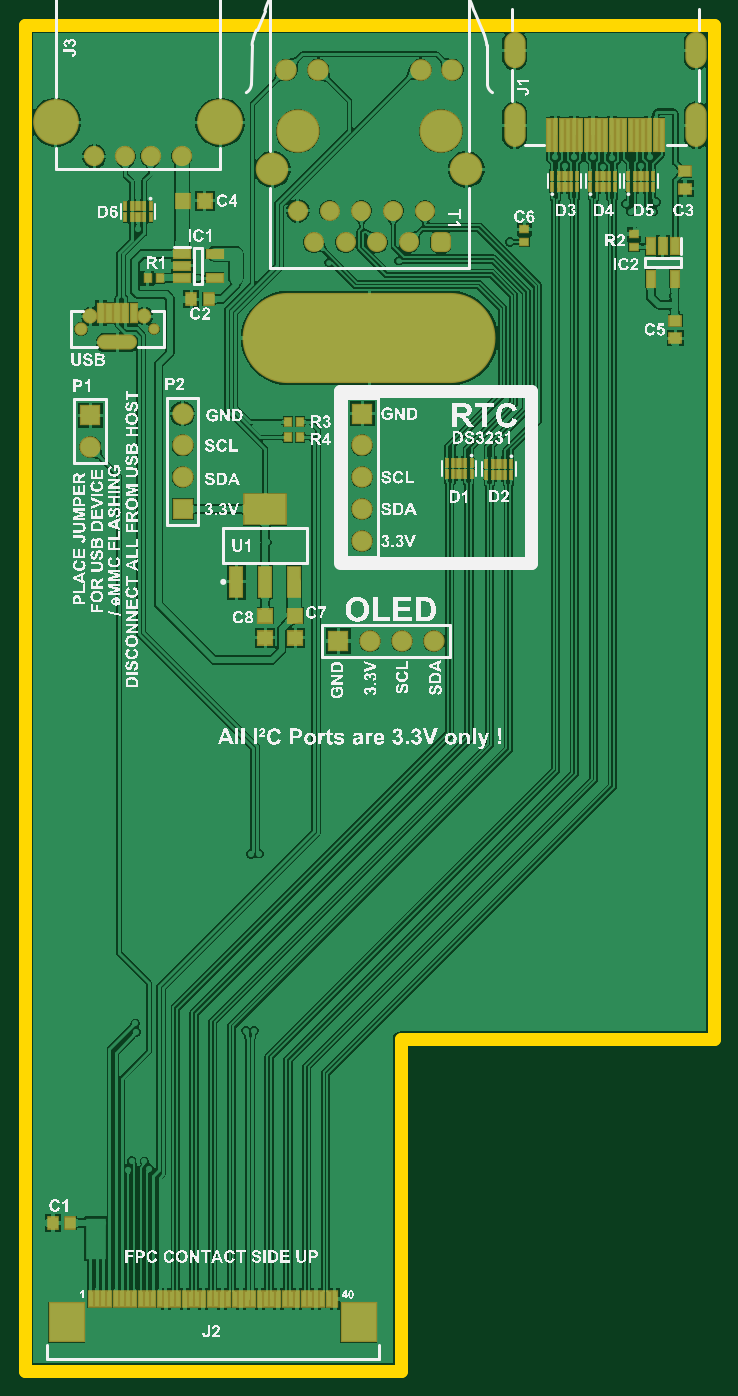
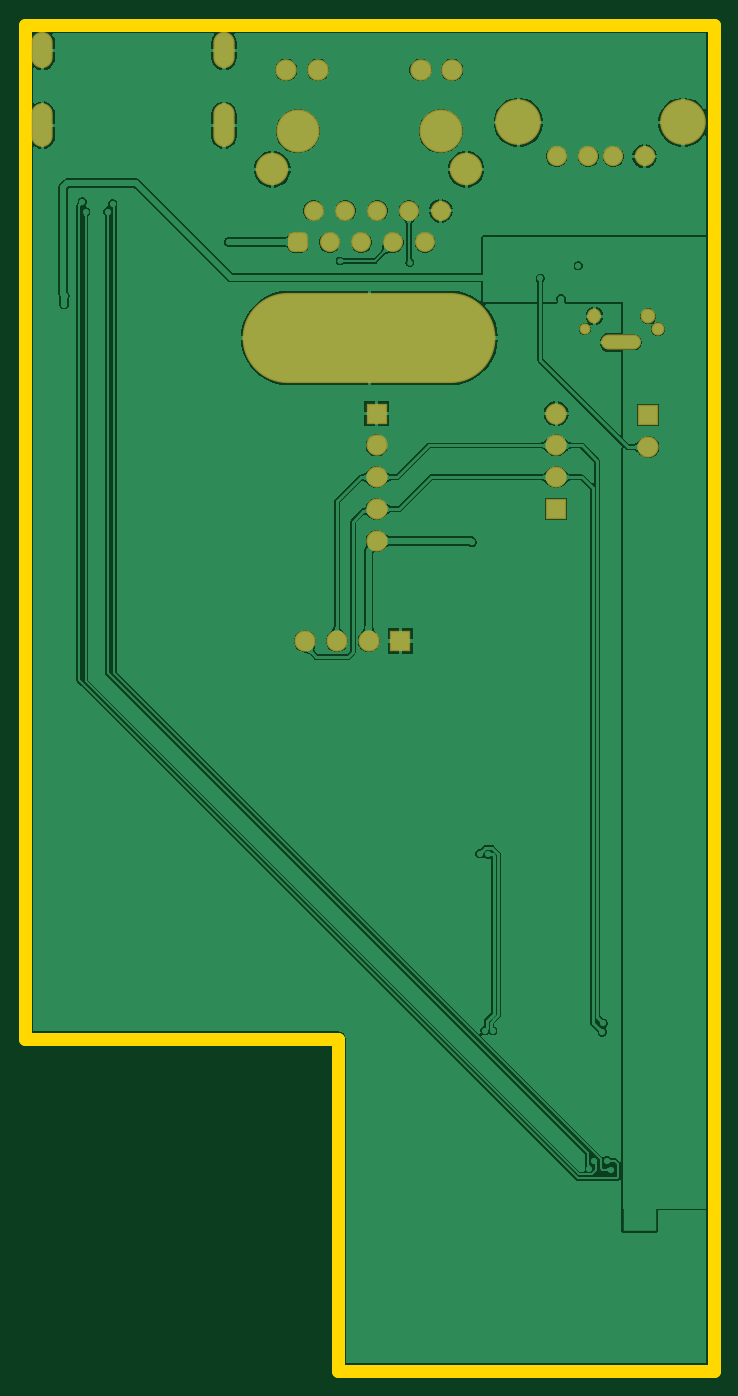
Circuit board: 10 layer files. Board 55.0 x 107.5 mm.
- bottom_copper: PiStorm32_IO_RevB.GBL (68557 bytes)
- bottom_silk: PiStorm32_IO_RevB.GBO (284 bytes)
- paste: PiStorm32_IO_RevB.GBP (282 bytes)
- bottom_mask: PiStorm32_IO_RevB.GBS (2275 bytes)
- outline: PiStorm32_IO_RevB.GKO (461 bytes)
- outline: PiStorm32_IO_RevB.GM1 (287 bytes)
- top_copper: PiStorm32_IO_RevB.GTL (168785 bytes)
- top_silk: PiStorm32_IO_RevB.GTO (701909 bytes)
- paste: PiStorm32_IO_RevB.GTP (13339 bytes)
- top_mask: PiStorm32_IO_RevB.GTS (6415 bytes)

=== bottom_copper: PiStorm32_IO_RevB.GBL (68557 bytes, source omitted) ===
=== bottom_silk: PiStorm32_IO_RevB.GBO ===
G04*
G04 #@! TF.GenerationSoftware,Altium Limited,Altium Designer,21.3.2 (30)*
G04*
G04 Layer_Color=32896*
%FSLAX25Y25*%
%MOIN*%
G70*
G04*
G04 #@! TF.SameCoordinates,97996B78-1690-4D19-8AB1-FF8F13014A98*
G04*
G04*
G04 #@! TF.FilePolarity,Positive*
G04*
G01*
G75*
M02*

=== paste: PiStorm32_IO_RevB.GBP ===
G04*
G04 #@! TF.GenerationSoftware,Altium Limited,Altium Designer,21.3.2 (30)*
G04*
G04 Layer_Color=128*
%FSLAX25Y25*%
%MOIN*%
G70*
G04*
G04 #@! TF.SameCoordinates,97996B78-1690-4D19-8AB1-FF8F13014A98*
G04*
G04*
G04 #@! TF.FilePolarity,Positive*
G04*
G01*
G75*
M02*

=== bottom_mask: PiStorm32_IO_RevB.GBS ===
G04*
G04 #@! TF.GenerationSoftware,Altium Limited,Altium Designer,21.3.2 (30)*
G04*
G04 Layer_Color=16711935*
%FSLAX25Y25*%
%MOIN*%
G70*
G04*
G04 #@! TF.SameCoordinates,97996B78-1690-4D19-8AB1-FF8F13014A98*
G04*
G04*
G04 #@! TF.FilePolarity,Negative*
G04*
G01*
G75*
%ADD49C,0.06312*%
G04:AMPARAMS|DCode=50|XSize=63.12mil|YSize=63.12mil|CornerRadius=17.78mil|HoleSize=0mil|Usage=FLASHONLY|Rotation=0.000|XOffset=0mil|YOffset=0mil|HoleType=Round|Shape=RoundedRectangle|*
%AMROUNDEDRECTD50*
21,1,0.06312,0.02756,0,0,0.0*
21,1,0.02756,0.06312,0,0,0.0*
1,1,0.03556,0.01378,-0.01378*
1,1,0.03556,-0.01378,-0.01378*
1,1,0.03556,-0.01378,0.01378*
1,1,0.03556,0.01378,0.01378*
%
%ADD50ROUNDEDRECTD50*%
%ADD51C,0.13595*%
%ADD52C,0.06784*%
%ADD53C,0.10249*%
%ADD54C,0.06391*%
%ADD55C,0.14383*%
%ADD56O,0.06706X0.13792*%
%ADD57O,0.06706X0.11430*%
%ADD58C,0.03556*%
%ADD59C,0.04146*%
%ADD60O,0.04343X0.04737*%
%ADD61C,0.04737*%
%ADD62O,0.12611X0.04737*%
%ADD63C,0.06706*%
%ADD64R,0.06706X0.06706*%
%ADD65R,0.06706X0.06706*%
%ADD66O,0.79540X0.28359*%
D49*
X85768Y364846D02*
D03*
X95768Y364846D02*
D03*
X105768D02*
D03*
X115768Y364846D02*
D03*
X125768D02*
D03*
X90768Y354846D02*
D03*
X100768D02*
D03*
X110768D02*
D03*
X120768D02*
D03*
D50*
X130768D02*
D03*
D51*
X85768Y389846D02*
D03*
X130768D02*
D03*
D52*
X124370Y409137D02*
D03*
X92165D02*
D03*
X134370D02*
D03*
X82165D02*
D03*
D53*
X77776Y377838D02*
D03*
X138760Y377838D02*
D03*
D54*
X31563Y381945D02*
D03*
X39437D02*
D03*
X21721D02*
D03*
X49279D02*
D03*
D55*
X61366Y392614D02*
D03*
X9634D02*
D03*
D56*
X211043Y391713D02*
D03*
X153957D02*
D03*
D57*
X211043Y415335D02*
D03*
X153957Y415335D02*
D03*
D58*
X40516Y327536D02*
D03*
D59*
X17484D02*
D03*
D60*
X37465Y331670D02*
D03*
D61*
X20535D02*
D03*
D62*
X29000Y323402D02*
D03*
D63*
X20500Y290528D02*
D03*
X108500Y229528D02*
D03*
X118500D02*
D03*
X128500D02*
D03*
X106000Y291028D02*
D03*
Y281028D02*
D03*
Y271028D02*
D03*
Y261028D02*
D03*
X49500Y301028D02*
D03*
Y291028D02*
D03*
Y281028D02*
D03*
D64*
X20500Y300528D02*
D03*
X106000Y301028D02*
D03*
X49500Y271028D02*
D03*
D65*
X98500Y229528D02*
D03*
D66*
X108268Y324803D02*
D03*
M02*

=== outline: PiStorm32_IO_RevB.GKO ===
G04*
G04 #@! TF.GenerationSoftware,Altium Limited,Altium Designer,21.3.2 (30)*
G04*
G04 Layer_Color=16711935*
%FSLAX25Y25*%
%MOIN*%
G70*
G04*
G04 #@! TF.SameCoordinates,97996B78-1690-4D19-8AB1-FF8F13014A98*
G04*
G04*
G04 #@! TF.FilePolarity,Positive*
G04*
G01*
G75*
%ADD15C,0.03937*%
D15*
X118110Y104331D02*
X216535D01*
Y423228D01*
X118110Y0D02*
Y104331D01*
X0Y0D02*
X118110D01*
X-0Y423228D02*
X0Y0D01*
Y423228D02*
X216535D01*
M02*

=== outline: PiStorm32_IO_RevB.GM1 ===
G04*
G04 #@! TF.GenerationSoftware,Altium Limited,Altium Designer,21.3.2 (30)*
G04*
G04 Layer_Color=16711935*
%FSLAX25Y25*%
%MOIN*%
G70*
G04*
G04 #@! TF.SameCoordinates,97996B78-1690-4D19-8AB1-FF8F13014A98*
G04*
G04*
G04 #@! TF.FilePolarity,Positive*
G04*
G01*
G75*
M02*

=== top_copper: PiStorm32_IO_RevB.GTL (168785 bytes, source omitted) ===
=== top_silk: PiStorm32_IO_RevB.GTO (701909 bytes, source omitted) ===
=== paste: PiStorm32_IO_RevB.GTP (13339 bytes, source omitted) ===
=== top_mask: PiStorm32_IO_RevB.GTS ===
G04*
G04 #@! TF.GenerationSoftware,Altium Limited,Altium Designer,21.3.2 (30)*
G04*
G04 Layer_Color=8388736*
%FSLAX25Y25*%
%MOIN*%
G70*
G04*
G04 #@! TF.SameCoordinates,97996B78-1690-4D19-8AB1-FF8F13014A98*
G04*
G04*
G04 #@! TF.FilePolarity,Negative*
G04*
G01*
G75*
%ADD33R,0.01981X0.05524*%
%ADD34R,0.11430X0.12611*%
%ADD35R,0.01587X0.03418*%
%ADD36R,0.02375X0.03418*%
%ADD37R,0.01902X0.11036*%
%ADD38R,0.03162X0.05721*%
%ADD39R,0.04343X0.03950*%
%ADD40R,0.02572X0.06706*%
%ADD41R,0.05100X0.05000*%
%ADD42R,0.02965X0.03359*%
%ADD43R,0.04737X0.10249*%
%ADD44R,0.13792X0.10249*%
%ADD45R,0.03950X0.04343*%
%ADD46R,0.05721X0.03162*%
%ADD47R,0.03359X0.02965*%
%ADD48R,0.05000X0.05100*%
%ADD49C,0.06312*%
G04:AMPARAMS|DCode=50|XSize=63.12mil|YSize=63.12mil|CornerRadius=17.78mil|HoleSize=0mil|Usage=FLASHONLY|Rotation=0.000|XOffset=0mil|YOffset=0mil|HoleType=Round|Shape=RoundedRectangle|*
%AMROUNDEDRECTD50*
21,1,0.06312,0.02756,0,0,0.0*
21,1,0.02756,0.06312,0,0,0.0*
1,1,0.03556,0.01378,-0.01378*
1,1,0.03556,-0.01378,-0.01378*
1,1,0.03556,-0.01378,0.01378*
1,1,0.03556,0.01378,0.01378*
%
%ADD50ROUNDEDRECTD50*%
%ADD51C,0.13595*%
%ADD52C,0.06784*%
%ADD53C,0.10249*%
%ADD54C,0.06391*%
%ADD55C,0.14383*%
%ADD56O,0.06706X0.13792*%
%ADD57O,0.06706X0.11430*%
%ADD58C,0.03556*%
%ADD59C,0.04146*%
%ADD60O,0.04343X0.04737*%
%ADD61C,0.04737*%
%ADD62O,0.12611X0.04737*%
%ADD63C,0.06706*%
%ADD64R,0.06706X0.06706*%
%ADD65R,0.06706X0.06706*%
%ADD66O,0.79540X0.28359*%
D33*
X97386Y22579D02*
D03*
X95417D02*
D03*
X93449D02*
D03*
X91480D02*
D03*
X89512D02*
D03*
X85575D02*
D03*
X79669Y22579D02*
D03*
X77701D02*
D03*
X71795Y22579D02*
D03*
X69827D02*
D03*
X65890D02*
D03*
X59984Y22579D02*
D03*
X58016Y22579D02*
D03*
X52110D02*
D03*
X50142Y22579D02*
D03*
X44236Y22579D02*
D03*
X42268D02*
D03*
X36362D02*
D03*
X34394D02*
D03*
X32425Y22579D02*
D03*
X30457D02*
D03*
X20614Y22579D02*
D03*
X22583D02*
D03*
X24551Y22579D02*
D03*
X26520D02*
D03*
X28488D02*
D03*
X38331D02*
D03*
X40299D02*
D03*
X46205Y22579D02*
D03*
X48173D02*
D03*
X54079D02*
D03*
X56047D02*
D03*
X61953D02*
D03*
X63921D02*
D03*
X67858D02*
D03*
X73764Y22579D02*
D03*
X75732D02*
D03*
X81638Y22579D02*
D03*
X83606D02*
D03*
X87543D02*
D03*
D34*
X13016Y15256D02*
D03*
X104984Y15256D02*
D03*
D35*
X140405Y285436D02*
D03*
X138437Y285436D02*
D03*
X134500D02*
D03*
X132531Y285436D02*
D03*
X132531Y282028D02*
D03*
X134500Y282028D02*
D03*
X138437D02*
D03*
X140405Y282028D02*
D03*
X39437Y366232D02*
D03*
X37468Y366232D02*
D03*
X33531D02*
D03*
X31563Y366232D02*
D03*
X31563Y362823D02*
D03*
X33531D02*
D03*
X37468D02*
D03*
X39437Y362823D02*
D03*
X189716Y375811D02*
D03*
X191685Y375811D02*
D03*
X195622D02*
D03*
X197590D02*
D03*
X197590Y372402D02*
D03*
X195622Y372402D02*
D03*
X191685D02*
D03*
X189717Y372402D02*
D03*
X152937Y281823D02*
D03*
X150969Y281823D02*
D03*
X147031D02*
D03*
X145063D02*
D03*
X145063Y285232D02*
D03*
X147031Y285232D02*
D03*
X150969D02*
D03*
X152937Y285232D02*
D03*
X165779Y375811D02*
D03*
X167748Y375811D02*
D03*
X171685D02*
D03*
X173653D02*
D03*
X173653Y372402D02*
D03*
X171685Y372402D02*
D03*
X167748D02*
D03*
X165779Y372403D02*
D03*
X177779Y375811D02*
D03*
X179748Y375811D02*
D03*
X183685Y375811D02*
D03*
X185653D02*
D03*
X185653Y372402D02*
D03*
X183685Y372402D02*
D03*
X179748D02*
D03*
X177779Y372403D02*
D03*
D36*
X136469Y285436D02*
D03*
X136469Y282028D02*
D03*
X35500Y366232D02*
D03*
Y362823D02*
D03*
X193654Y375811D02*
D03*
Y372402D02*
D03*
X149000Y281823D02*
D03*
Y285232D02*
D03*
X169717Y375811D02*
D03*
X169717Y372402D02*
D03*
X181717Y375811D02*
D03*
X181717Y372402D02*
D03*
D37*
X200217Y388563D02*
D03*
X198248D02*
D03*
X196280D02*
D03*
X194311D02*
D03*
X192342D02*
D03*
X190374Y388563D02*
D03*
X188406Y388563D02*
D03*
X186437D02*
D03*
X184468D02*
D03*
X182500D02*
D03*
X180532D02*
D03*
X178563D02*
D03*
X176594Y388563D02*
D03*
X174626D02*
D03*
X172658D02*
D03*
X170689Y388563D02*
D03*
X168720D02*
D03*
X166752Y388563D02*
D03*
X164784D02*
D03*
D38*
X204240Y343409D02*
D03*
X196760D02*
D03*
Y353646D02*
D03*
X200500D02*
D03*
X204240D02*
D03*
D39*
X204500Y330283D02*
D03*
Y324772D02*
D03*
X207500Y371772D02*
D03*
Y377284D02*
D03*
D40*
X34119Y332654D02*
D03*
X26441D02*
D03*
X23882D02*
D03*
X31560D02*
D03*
X29000D02*
D03*
D41*
X75500Y237472D02*
D03*
Y230528D02*
D03*
X85000D02*
D03*
Y237472D02*
D03*
D42*
X82531Y293528D02*
D03*
X86468Y293528D02*
D03*
Y298528D02*
D03*
X82531Y298528D02*
D03*
X42469Y343528D02*
D03*
X38532Y343528D02*
D03*
D43*
X66445Y248110D02*
D03*
X75500Y248110D02*
D03*
X84555Y248110D02*
D03*
D44*
X75500Y270945D02*
D03*
D45*
X14256Y46528D02*
D03*
X8744D02*
D03*
X52244Y337028D02*
D03*
X57756D02*
D03*
D46*
X59618Y351268D02*
D03*
Y343787D02*
D03*
X49382D02*
D03*
Y347528D02*
D03*
Y351268D02*
D03*
D47*
X191500Y353559D02*
D03*
X191500Y357496D02*
D03*
X157000Y355059D02*
D03*
X157000Y358996D02*
D03*
D48*
X49555Y368028D02*
D03*
X56500D02*
D03*
D49*
X85768Y364846D02*
D03*
X95768Y364846D02*
D03*
X105768D02*
D03*
X115768Y364846D02*
D03*
X125768D02*
D03*
X90768Y354846D02*
D03*
X100768D02*
D03*
X110768D02*
D03*
X120768D02*
D03*
D50*
X130768D02*
D03*
D51*
X85768Y389846D02*
D03*
X130768D02*
D03*
D52*
X124370Y409137D02*
D03*
X92165D02*
D03*
X134370D02*
D03*
X82165D02*
D03*
D53*
X77776Y377838D02*
D03*
X138760Y377838D02*
D03*
D54*
X31563Y381945D02*
D03*
X39437D02*
D03*
X21721D02*
D03*
X49279D02*
D03*
D55*
X61366Y392614D02*
D03*
X9634D02*
D03*
D56*
X211043Y391713D02*
D03*
X153957D02*
D03*
D57*
X211043Y415335D02*
D03*
X153957Y415335D02*
D03*
D58*
X40516Y327536D02*
D03*
D59*
X17484D02*
D03*
D60*
X37465Y331670D02*
D03*
D61*
X20535D02*
D03*
D62*
X29000Y323402D02*
D03*
D63*
X20500Y290528D02*
D03*
X108500Y229528D02*
D03*
X118500D02*
D03*
X128500D02*
D03*
X106000Y291028D02*
D03*
Y281028D02*
D03*
Y271028D02*
D03*
Y261028D02*
D03*
X49500Y301028D02*
D03*
Y291028D02*
D03*
Y281028D02*
D03*
D64*
X20500Y300528D02*
D03*
X106000Y301028D02*
D03*
X49500Y271028D02*
D03*
D65*
X98500Y229528D02*
D03*
D66*
X108268Y324803D02*
D03*
M02*

